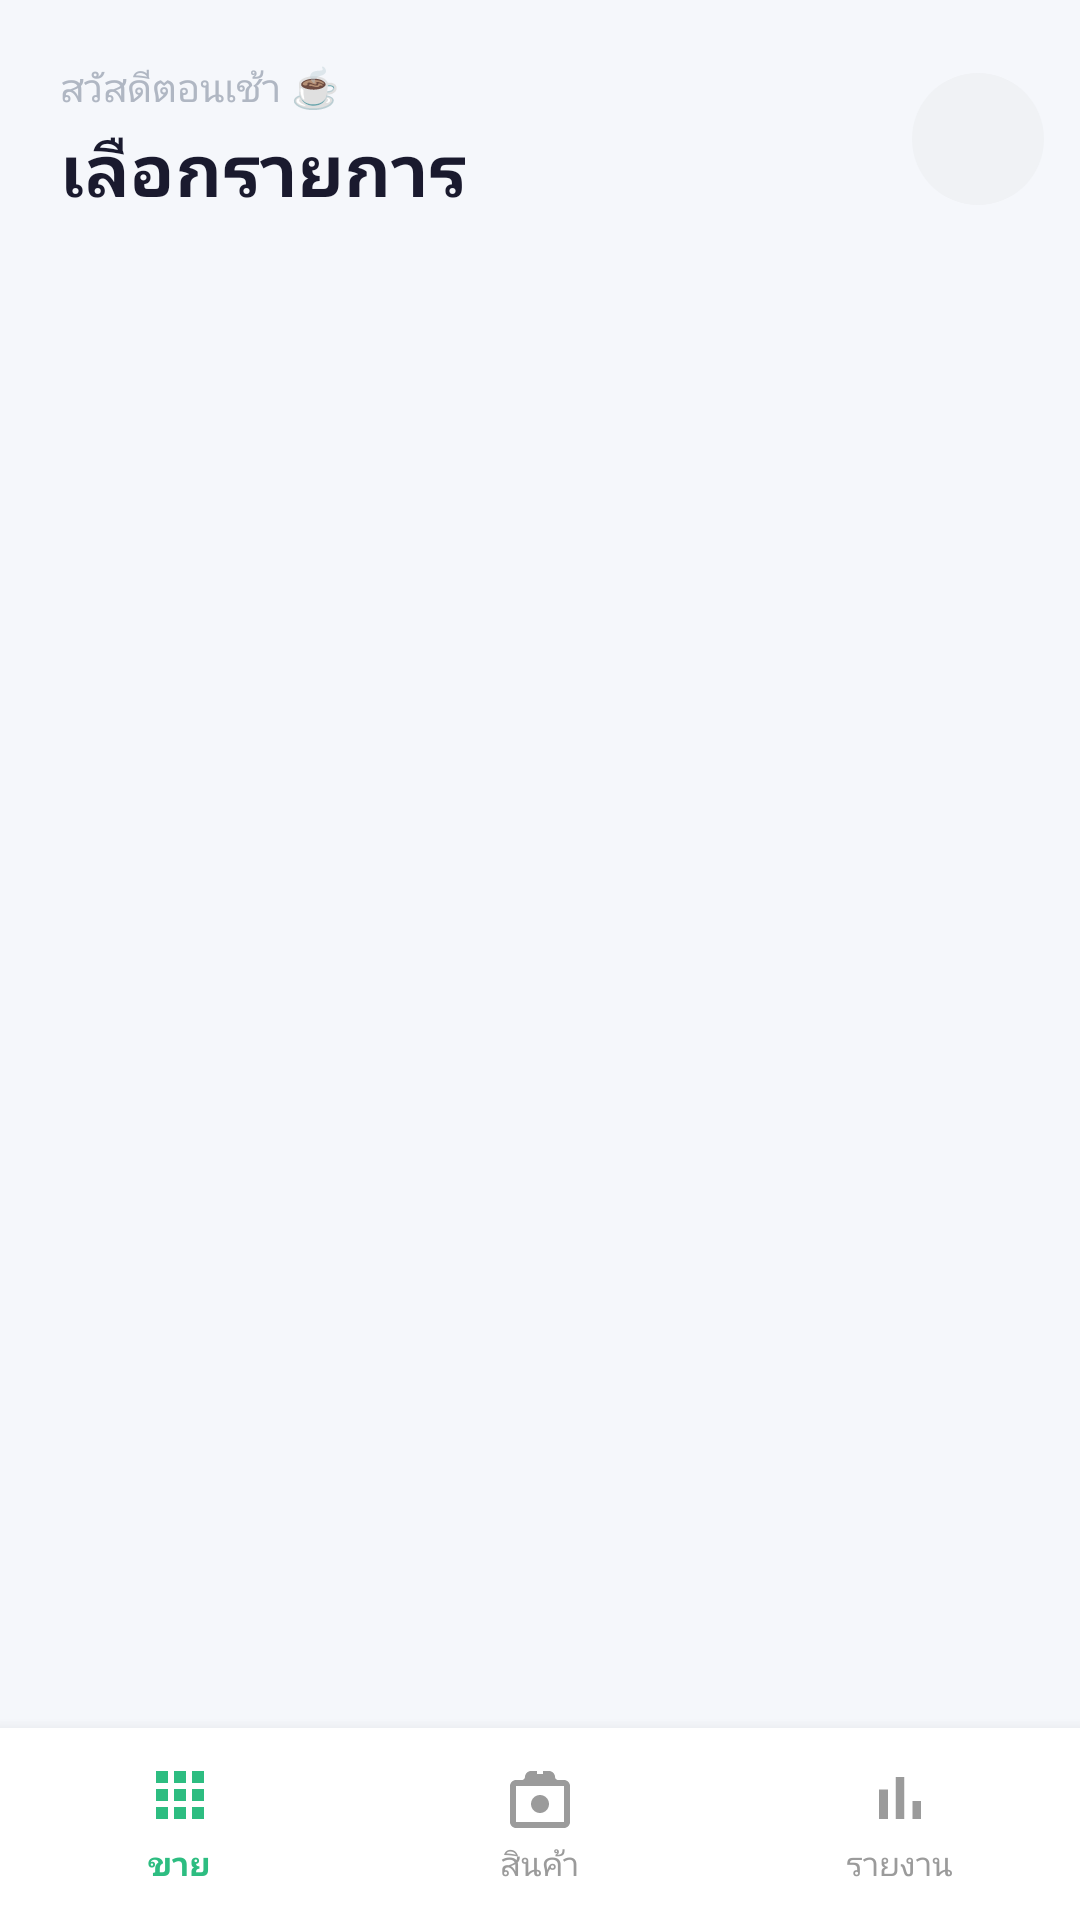

Layout XML and referenced resources for this Android screen:
<!-- AndroidManifest.xml: application theme Theme.POS -->
<!-- res/layout/fragment_order.xml -->
<?xml version="1.0" encoding="utf-8"?>
<androidx.constraintlayout.widget.ConstraintLayout
    xmlns:android="http://schemas.android.com/apk/res/android"
    xmlns:app="http://schemas.android.com/apk/res-auto"
    android:layout_width="match_parent"
    android:layout_height="match_parent"
    android:background="@color/bg_screen">

    
    <LinearLayout
        android:id="@+id/bottomNavBar"
        android:layout_width="0dp"
        android:layout_height="64dp"
        android:background="@android:color/white"
        android:orientation="horizontal"
        android:elevation="8dp"
        app:layout_constraintBottom_toBottomOf="parent"
        app:layout_constraintEnd_toEndOf="parent"
        app:layout_constraintStart_toStartOf="parent">

        
        <LinearLayout
            android:id="@+id/tabSales"
            android:layout_width="0dp"
            android:layout_height="match_parent"
            android:layout_weight="1"
            android:gravity="center"
            android:orientation="vertical"
            android:padding="4dp">
            <FrameLayout
                android:layout_width="wrap_content"
                android:layout_height="wrap_content">
                <ImageView
                    android:layout_width="24dp"
                    android:layout_height="24dp"
                    android:src="@drawable/ic_sales"
                    app:tint="@color/green_primary" />
                <TextView
                    android:id="@+id/badgeSales"
                    android:layout_width="16dp"
                    android:layout_height="16dp"
                    android:background="@drawable/bg_circle_green"
                    android:gravity="center"
                    android:text="0"
                    android:textColor="@android:color/white"
                    android:textSize="9sp"
                    android:textStyle="bold"
                    android:layout_gravity="top|end"
                    android:layout_marginStart="12dp"
                    android:visibility="gone" />
            </FrameLayout>
            <TextView
                android:layout_width="wrap_content"
                android:layout_height="wrap_content"
                android:text="ขาย"
                android:textColor="@color/green_primary"
                android:textSize="11sp"
                android:textStyle="bold"
                android:layout_marginTop="2dp" />
        </LinearLayout>

        
        <LinearLayout
            android:id="@+id/tabInventory"
            android:layout_width="0dp"
            android:layout_height="match_parent"
            android:layout_weight="1"
            android:gravity="center"
            android:orientation="vertical"
            android:padding="4dp">
            <ImageView
                android:layout_width="24dp"
                android:layout_height="24dp"
                android:src="@drawable/ic_inventory"
                app:tint="@color/text_gray" />
            <TextView
                android:layout_width="wrap_content"
                android:layout_height="wrap_content"
                android:text="สินค้า"
                android:textColor="@color/text_gray"
                android:textSize="11sp"
                android:layout_marginTop="2dp" />
        </LinearLayout>

        
        <LinearLayout
            android:id="@+id/tabReports"
            android:layout_width="0dp"
            android:layout_height="match_parent"
            android:layout_weight="1"
            android:gravity="center"
            android:orientation="vertical"
            android:padding="4dp">
            <ImageView
                android:layout_width="24dp"
                android:layout_height="24dp"
                android:src="@drawable/ic_reports"
                app:tint="@color/text_gray" />
            <TextView
                android:layout_width="wrap_content"
                android:layout_height="wrap_content"
                android:text="รายงาน"
                android:textColor="@color/text_gray"
                android:textSize="11sp"
                android:layout_marginTop="2dp" />
        </LinearLayout>
    </LinearLayout>

    
    <androidx.cardview.widget.CardView
        android:id="@+id/cartBar"
        android:layout_width="0dp"
        android:layout_height="wrap_content"
        android:layout_marginStart="16dp"
        android:layout_marginEnd="16dp"
        android:layout_marginBottom="8dp"
        app:cardBackgroundColor="@color/green_primary"
        app:cardCornerRadius="16dp"
        app:cardElevation="6dp"
        app:layout_constraintBottom_toTopOf="@id/bottomNavBar"
        app:layout_constraintEnd_toEndOf="parent"
        app:layout_constraintStart_toStartOf="parent"
        android:visibility="gone">

        <LinearLayout
            android:layout_width="match_parent"
            android:layout_height="wrap_content"
            android:gravity="center_vertical"
            android:orientation="horizontal"
            android:padding="14dp">

            <ImageView
                android:layout_width="28dp"
                android:layout_height="28dp"
                android:src="@drawable/ic_cart" />

            <TextView
                android:id="@+id/tvCartCount"
                android:layout_width="wrap_content"
                android:layout_height="wrap_content"
                android:layout_marginStart="10dp"
                android:text="0 items"
                android:textColor="@android:color/white"
                android:textSize="14sp"
                android:textStyle="bold" />

            <View android:layout_width="0dp" android:layout_height="1dp" android:layout_weight="1" />

            <TextView
                android:id="@+id/tvCartTotal"
                android:layout_width="wrap_content"
                android:layout_height="wrap_content"
                android:text="฿0"
                android:textColor="@android:color/white"
                android:textSize="18sp"
                android:textStyle="bold" />
        </LinearLayout>
    </androidx.cardview.widget.CardView>

    
    <ProgressBar
        android:id="@+id/progressBar"
        android:layout_width="wrap_content"
        android:layout_height="wrap_content"
        android:visibility="gone"
        app:layout_constraintTop_toTopOf="parent"
        app:layout_constraintBottom_toTopOf="@id/bottomNavBar"
        app:layout_constraintStart_toStartOf="parent"
        app:layout_constraintEnd_toEndOf="parent" />

    
    <LinearLayout
        android:id="@+id/mainContent"
        android:layout_width="0dp"
        android:layout_height="0dp"
        android:orientation="vertical"
        app:layout_constraintTop_toTopOf="parent"
        app:layout_constraintBottom_toTopOf="@id/cartBar"
        app:layout_constraintStart_toStartOf="parent"
        app:layout_constraintEnd_toEndOf="parent">

        
        <LinearLayout
            android:layout_width="match_parent"
            android:layout_height="wrap_content"
            android:orientation="horizontal"
            android:gravity="center_vertical"
            android:paddingStart="20dp"
            android:paddingEnd="12dp"
            android:paddingTop="20dp"
            android:paddingBottom="12dp">

            
            <LinearLayout
                android:layout_width="0dp"
                android:layout_height="wrap_content"
                android:layout_weight="1"
                android:orientation="vertical">

                <TextView
                    android:id="@+id/tvGreeting"
                    android:layout_width="wrap_content"
                    android:layout_height="wrap_content"
                    android:text="สวัสดีตอนเช้า ☕"
                    android:textColor="@color/text_subtitle"
                    android:textSize="13sp" />

                <TextView
                    android:layout_width="wrap_content"
                    android:layout_height="wrap_content"
                    android:text="เลือกรายการ"
                    android:textColor="@color/text_title"
                    android:textSize="24sp"
                    android:textStyle="bold"
                    android:layout_marginTop="2dp" />
            </LinearLayout>

            
            <ImageButton
                android:id="@+id/btnHome"
                android:layout_width="44dp"
                android:layout_height="44dp"
                android:src="@drawable/ic_home"
                android:background="@drawable/bg_circle_gray"
                android:contentDescription="Home"
                android:padding="10dp"
                app:tint="@color/text_title" />
        </LinearLayout>

        
        <HorizontalScrollView
            android:layout_width="match_parent"
            android:layout_height="wrap_content"
            android:scrollbars="none"
            android:paddingStart="16dp"
            android:paddingEnd="16dp"
            android:paddingBottom="12dp">

            <LinearLayout
                android:id="@+id/categoryContainer"
                android:layout_width="wrap_content"
                android:layout_height="wrap_content"
                android:orientation="horizontal"
                android:gravity="center_vertical" />
        </HorizontalScrollView>

        
        <androidx.recyclerview.widget.RecyclerView
            android:id="@+id/rvProducts"
            android:layout_width="match_parent"
            android:layout_height="0dp"
            android:layout_weight="1"
            android:paddingStart="12dp"
            android:paddingEnd="12dp"
            android:paddingBottom="8dp"
            android:clipToPadding="false" />

    </LinearLayout>

</androidx.constraintlayout.widget.ConstraintLayout>
<!-- resources referenced by this layout -->
<resources>
  <color name="bg_screen">#F5F7FB</color>
  <color name="green_primary">#2DBD81</color>
  <color name="text_gray">#9B9B9B</color>
  <color name="text_subtitle">#B0B7C3</color>
  <color name="text_title">#1A1A2E</color>
  <!-- drawable bg_circle_gray (drawable) -->
  <?xml version="1.0" encoding="utf-8"?>
  <shape xmlns:android="http://schemas.android.com/apk/res/android"
      android:shape="oval">
      <solid android:color="@color/payment_unselected_bg" />
  </shape>
  <!-- drawable ic_cart (drawable) -->
  <?xml version="1.0" encoding="utf-8"?>
  <vector xmlns:android="http://schemas.android.com/apk/res/android"
      android:width="24dp"
      android:height="24dp"
      android:viewportWidth="24"
      android:viewportHeight="24">
      <path
          android:fillColor="#FFFFFF"
          android:pathData="M19,6h-2c0,-2.76 -2.24,-5 -5,-5S7,3.24 7,6H5C3.9,6 3,6.9 3,8v12c0,1.1 0.9,2 2,2h14c1.1,0 2,-0.9 2,-2V8C21,6.9 20.1,6 19,6zM12,3c1.66,0 3,1.34 3,3H9C9,4.34 10.34,3 12,3zM19,20H5V8h14V20zM12,13c-1.1,0 -2,-0.9 -2,-2s0.9,-2 2,-2 2,0.9 2,2 -0.9,2 -2,2z" />
  </vector>
  <!-- drawable ic_inventory (drawable) -->
  <?xml version="1.0" encoding="utf-8"?>
  <vector xmlns:android="http://schemas.android.com/apk/res/android"
      android:width="24dp"
      android:height="24dp"
      android:viewportWidth="24"
      android:viewportHeight="24">
      <path
          android:fillColor="#555555"
          android:pathData="M20,6h-2.18C17.4,5.84 17,5.45 17,5c0,-1.1 -0.9,-2 -2,-2h-6c-1.1,0 -2,0.9 -2,2 0,0.45 -0.4,0.84 -0.82,1H4C2.9,6 2,6.9 2,8v12c0,1.1 0.9,2 2,2h16c1.1,0 2,-0.9 2,-2V8C22,6.9 21.1,6 20,6zM12,3h1v1h-2V3H12zM20,20H4V8h16V20zm-8,-9c-1.66,0 -3,1.34 -3,3s1.34,3 3,3 3,-1.34 3,-3 -1.34,-3 -3,-3z" />
  </vector>
  <!-- drawable ic_reports (drawable) -->
  <?xml version="1.0" encoding="utf-8"?>
  <vector xmlns:android="http://schemas.android.com/apk/res/android"
      android:width="24dp"
      android:height="24dp"
      android:viewportWidth="24"
      android:viewportHeight="24">
      <path
          android:fillColor="#555555"
          android:pathData="M5,9.2h3V19H5zM10.6,5h2.8v14h-2.8zM16.2,13H19v6h-2.8z" />
  </vector>
  <!-- drawable ic_sales (drawable) -->
  <?xml version="1.0" encoding="utf-8"?>
  <vector xmlns:android="http://schemas.android.com/apk/res/android"
      android:width="24dp"
      android:height="24dp"
      android:viewportWidth="24"
      android:viewportHeight="24">
      <path
          android:fillColor="#555555"
          android:pathData="M4,3h4v4H4V3zM10,3h4v4h-4V3zM16,3h4v4h-4V3zM4,9h4v4H4V9zM10,9h4v4h-4V9zM16,9h4v4h-4V9zM4,15h4v4H4v-4zM10,15h4v4h-4v-4zM16,15h4v4h-4v-4z" />
  </vector>
  <style name="Theme.POS" parent="Theme.MaterialComponents.DayNight.NoActionBar">
          
          <item name="colorPrimary">@color/green_primary</item>
          <item name="colorPrimaryVariant">@color/green_dark</item>
          <item name="colorOnPrimary">@color/white</item>
          
          <item name="colorSecondary">@color/blue_primary</item>
          <item name="colorSecondaryVariant">@color/blue_primary</item>
          <item name="colorOnSecondary">@color/white</item>
          
          <item name="android:statusBarColor">@color/green_dark</item>
          <item name="android:windowLightStatusBar" tools:targetApi="23">false</item>
          <item name="android:windowBackground">@color/bg_screen</item>
      </style>
  <color name="payment_unselected_bg">#F0F2F5</color>
  <color name="green_dark">#1FA86E</color>
  <color name="white">#FFFFFFFF</color>
  <color name="blue_primary">#4B85E0</color>
</resources>
